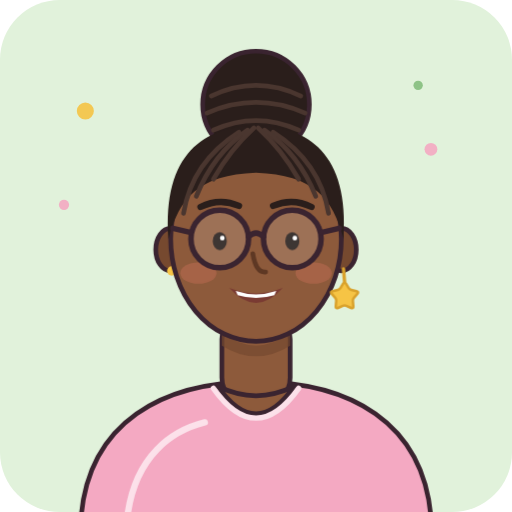
t = 0.00 s
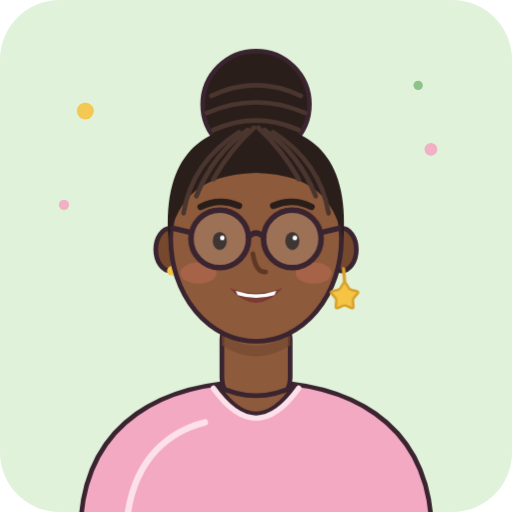
t = 0.95 s
t = 1.98 s: frame unchanged from t = 0.00 s, image omitted
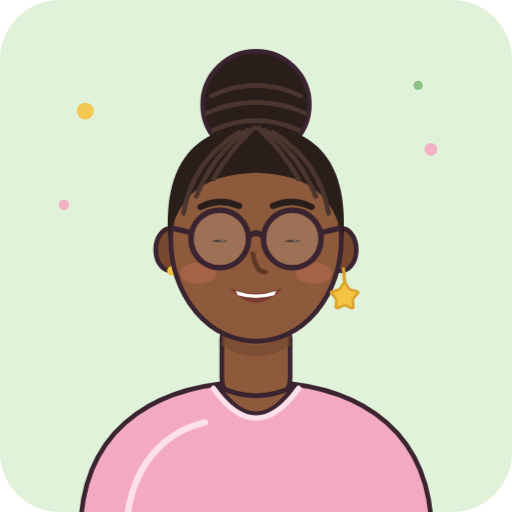
t = 3.00 s
t = 3.84 s: frame unchanged from t = 0.00 s, image omitted
t = 5.28 s: frame unchanged from t = 0.00 s, image omitted

The animated SVG that drew these frames (rendered in a browser with its animation timeline set to each time). Animation: 3 CSS @keyframes rules; one cycle of 6.00 s, repeats indefinitely.

<svg xmlns="http://www.w3.org/2000/svg" viewBox="0 0 240 240" role="img" aria-label="Auntie Stella smiling">
  <title>Auntie Stella smiling</title>
  <style>
:root{--ease-out:cubic-bezier(0.23,1,0.32,1);--ease-in-out:cubic-bezier(0.77,0,0.175,1)}
.as-figure,.as-head-motion,.as-eyes,.as-star{transform-box:fill-box;transform-origin:center}

.as-motion-smiling .as-figure{animation:as-breathe 6s var(--ease-in-out) infinite}
.as-motion-smiling .as-eyes{animation:as-blink 6s var(--ease-in-out) infinite}
@keyframes as-breathe{0%,18%,100%{transform:none}9%{transform:translateY(-1px) scale(1.006)}}
@keyframes as-blink{0%,48%,52%,100%{transform:none}50%{transform:scaleY(.12)}}
@keyframes as-soft-pulse{0%,100%{opacity:1}50%{opacity:.92}}
@media (prefers-reduced-motion: reduce){
  .as-figure,.as-head-motion,.as-eyes,.as-star{animation:none;transform:none}
  .as-reduced-pulse{animation:as-soft-pulse 6s var(--ease-in-out) infinite}
}
</style>
  <clipPath id="as-smiling-square"><rect width="240" height="240" rx="28"/></clipPath><rect width="240" height="240" rx="28" fill="#E1F2DB"/>
  <g opacity=".9"><circle cx="40" cy="52" r="4" fill="#F6C445"/><circle cx="202" cy="70" r="3" fill="#F4A9C2"/><circle cx="196" cy="40" r="2.2" fill="#86BF7E"/><circle cx="30" cy="96" r="2.4" fill="#F4A9C2"/></g>
  <g class="as-motion as-motion-smiling" clip-path="url(#as-smiling-square)">
  <g class="as-figure">
  <g class="as-reduced-pulse">
  <path d="M38 242 C42 198 76 179 120 179 C164 179 198 198 202 242Z" fill="#F4A9C2" stroke="#3A2430" stroke-width="2.2" stroke-linejoin="round"/>
  <path d="M60 240 C64 214 80 202 96 198" stroke="#FCE1EA" stroke-width="3" fill="none" stroke-linecap="round"/>
  <rect x="104" y="146" width="32" height="44" rx="13" fill="#8D5A3B" stroke="#3A2430" stroke-width="2.2" stroke-linejoin="round"/>
  <path d="M102 181 Q120 207 138 181 Q120 190 102 181Z" fill="#8D5A3B" stroke="#3A2430" stroke-width="2.2" stroke-linejoin="round"/>
  <path d="M104 156 Q120 168 136 156 L136 162 Q120 172 104 162Z" fill="#76492F" opacity=".7"/>
  <path d="M100 182 Q120 210 140 182" stroke="#FCE1EA" stroke-width="2.5" fill="none" stroke-linecap="round"/>
  <g class="as-head-motion"><g transform="translate(0 0) rotate(0 120 150)">
    <circle cx="120" cy="49" r="25" fill="#2A1E1B" stroke="#3A2430" stroke-width="2.2" stroke-linejoin="round"/><path d="M99 45 Q120 35 141 45" stroke="#4A362F" stroke-width="2.2" fill="none" stroke-linecap="round"/><path d="M97 53 Q120 43 143 53" stroke="#4A362F" stroke-width="2.2" fill="none" stroke-linecap="round"/><path d="M100 61 Q120 52 140 61" stroke="#4A362F" stroke-width="2.2" fill="none" stroke-linecap="round"/>
    <ellipse cx="80" cy="117" rx="7" ry="10" fill="#76492F" stroke="#3A2430" stroke-width="2.2" stroke-linejoin="round"/>
    <ellipse cx="160" cy="117" rx="7" ry="10" fill="#76492F" stroke="#3A2430" stroke-width="2.2" stroke-linejoin="round"/>
    <circle cx="80.5" cy="127" r="2.2" fill="#F6C445"/>
    <ellipse cx="120" cy="112" rx="40" ry="48" fill="#8D5A3B" stroke="#3A2430" stroke-width="2.2" stroke-linejoin="round"/>
    <path d="M79 112 C76 72 96 59 120 59 C144 59 164 72 161 112 C156 93 147 82 120 81 C93 82 84 93 79 112Z" fill="#2A1E1B"/>
    <path d="M86 100 Q90 76 112 62" stroke="#4A362F" stroke-width="2.2" fill="none" stroke-linecap="round"/><path d="M92 92 Q100 72 116 61" stroke="#4A362F" stroke-width="2.2" fill="none" stroke-linecap="round"/><path d="M100 84 Q108 70 119 60" stroke="#4A362F" stroke-width="2.2" fill="none" stroke-linecap="round"/><path d="M154 100 Q150 76 128 62" stroke="#4A362F" stroke-width="2.2" fill="none" stroke-linecap="round"/><path d="M148 92 Q140 72 124 61" stroke="#4A362F" stroke-width="2.2" fill="none" stroke-linecap="round"/><path d="M140 84 Q132 70 121 60" stroke="#4A362F" stroke-width="2.2" fill="none" stroke-linecap="round"/>
    <ellipse cx="93" cy="128" rx="8.5" ry="5" fill="#C8705A" opacity=".42"/>
    <ellipse cx="147" cy="128" rx="8.5" ry="5" fill="#C8705A" opacity=".42"/>
    <path d="M94 97 Q103 92.5 112 96.5" stroke="#2A1E1B" stroke-width="3" fill="none" stroke-linecap="round"/><path d="M128 96.5 Q137 92.5 146 97" stroke="#2A1E1B" stroke-width="3" fill="none" stroke-linecap="round"/><g class="as-eyes"><ellipse cx="103" cy="113" rx="3.3" ry="4.2" fill="#1E1512"/><ellipse cx="137" cy="113" rx="3.3" ry="4.2" fill="#1E1512"/><circle cx="104.2" cy="111.6" r="1.1" fill="#fff"/><circle cx="138.2" cy="111.6" r="1.1" fill="#fff"/></g>
    <path d="M118.5 119 Q120 128 124.5 127.5" stroke="#5E3824" stroke-width="2.2" fill="none" stroke-linecap="round"/>
    <path d="M107.5 135 Q120 149 132.5 135 Q120 140 107.5 135Z" fill="#7A3B33"/><path d="M110.5 136.4 Q120 139.6 129.5 136.4 L128.6 138.4 Q120 141 111.4 138.4Z" fill="#fff"/>
    <circle cx="103" cy="112" r="13.5" fill="#fff" fill-opacity=".14" stroke="#3A2430" stroke-width="2.6"/>
    <circle cx="137" cy="112" r="13.5" fill="#fff" fill-opacity=".14" stroke="#3A2430" stroke-width="2.6"/>
    <path d="M116.5 111 Q120 107.5 123.5 111" stroke="#3A2430" stroke-width="2.6" fill="none" stroke-linecap="round"/>
    <path d="M89.5 109 L81 107" stroke="#3A2430" stroke-width="2.6" stroke-linecap="round"/>
    <path d="M150.5 109 L159 107" stroke="#3A2430" stroke-width="2.6" stroke-linecap="round"/>
    <path d="M161 126 L161.5 132" stroke="#D9A22C" stroke-width="1.6" stroke-linecap="round"/>
    <g class="as-star"><path d="M160.84 132.90Q161.50 131.80 162.16 132.90L163.44 135.03Q163.87 135.74 164.68 135.92L167.09 136.48Q168.35 136.78 167.50 137.75L165.88 139.62Q165.33 140.25 165.41 141.07L165.62 143.54Q165.73 144.82 164.55 144.32L162.26 143.35Q161.50 143.03 160.74 143.35L158.45 144.32Q157.27 144.82 157.38 143.54L157.59 141.07Q157.67 140.25 157.12 139.62L155.50 137.75Q154.65 136.78 155.91 136.48L158.32 135.92Q159.13 135.74 159.56 135.03Z" fill="#F6C445" stroke="#D9A22C" stroke-width="1.2"/></g>
  </g></g>
  </g>
  </g></g>
</svg>
